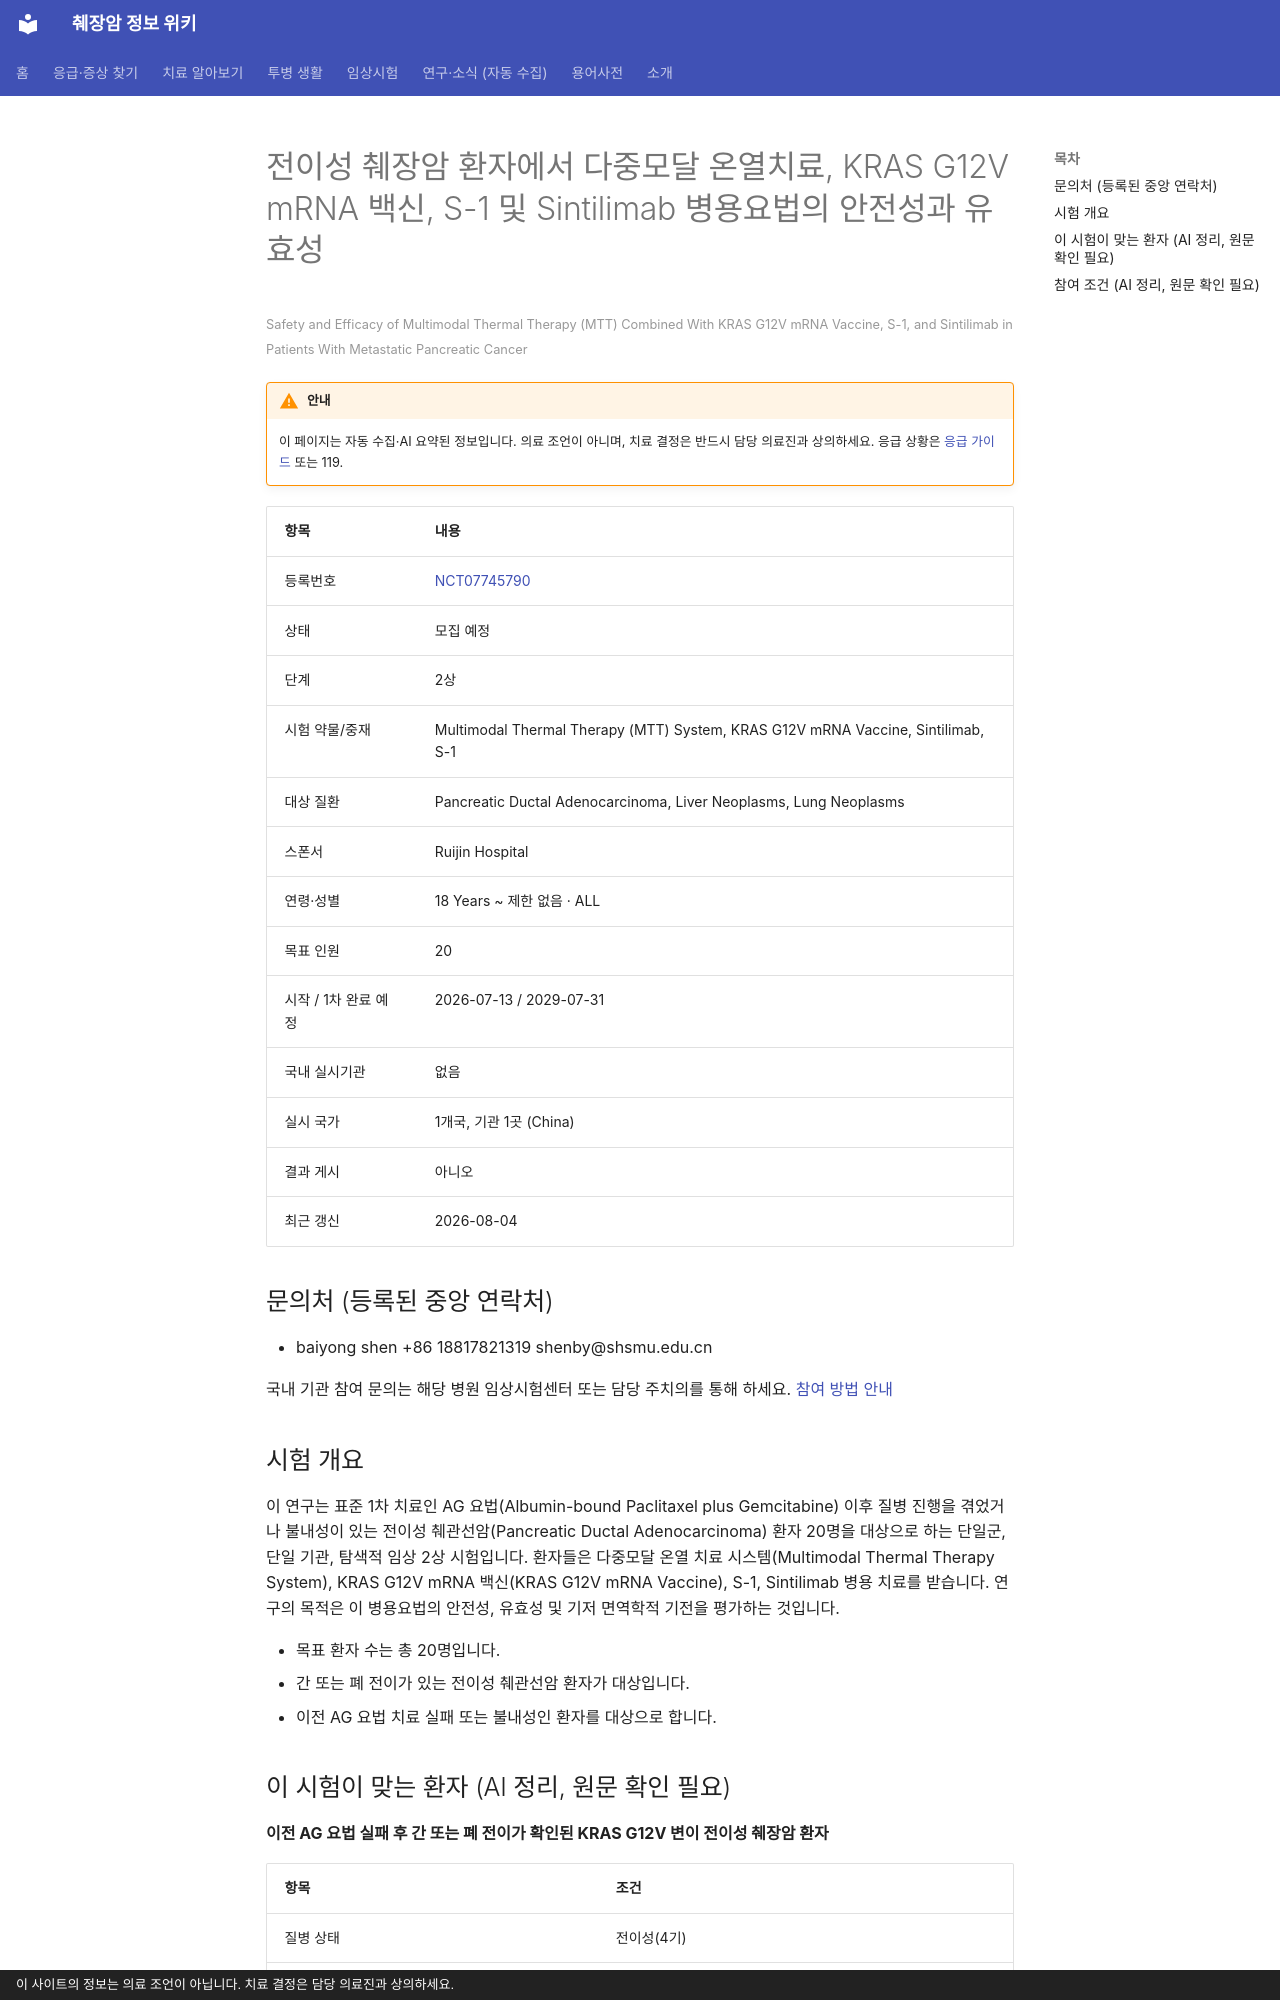

repository: hizorro88-rgb/papersearcher · page: _generated/trials/NCT07745790/index.html · generator: mkdocs · copyright: 이 사이트의 정보는 의료 조언이 아닙니다. 치료 결정은 담당 의료진과 상의하세요.

---
title: "NCT07745790 전이성 췌장암 환자에서 다중모달 온열치료, KRAS G12V mRNA 백신, S-1 및 Sintilimab…"
description: "2상 · 모집 예정"
comments: true
search:
  boost: 0.4
---

# 전이성 췌장암 환자에서 다중모달 온열치료, KRAS G12V mRNA 백신, S-1 및 Sintilimab 병용요법의 안전성과 유효성

<small>Safety and Efficacy of Multimodal Thermal Therapy (MTT) Combined With KRAS G12V mRNA Vaccine, S-1, and Sintilimab in Patients With Metastatic Pancreatic Cancer</small>

!!! warning "안내"
    이 페이지는 자동 수집·AI 요약된 정보입니다. 의료 조언이 아니며, 치료 결정은 반드시 담당 의료진과 상의하세요. 응급 상황은 [응급 가이드](../../guides/emergency/index.md) 또는 119.

| 항목 | 내용 |
|---|---|
| 등록번호 | [NCT07745790](https://clinicaltrials.gov/study/NCT07745790) |
| 상태 | 모집 예정 |
| 단계 | 2상 |
| 시험 약물/중재 | Multimodal Thermal Therapy (MTT) System, KRAS G12V mRNA Vaccine, Sintilimab, S-1 |
| 대상 질환 | Pancreatic Ductal Adenocarcinoma, Liver Neoplasms, Lung Neoplasms |
| 스폰서 | Ruijin Hospital |
| 연령·성별 | 18 Years ~ 제한 없음 · ALL |
| 목표 인원 | 20 |
| 시작 / 1차 완료 예정 | 2026-07-13 / 2029-07-31 |
| 국내 실시기관 | 없음 |
| 실시 국가 | 1개국, 기관 1곳 (China) |
| 결과 게시 | 아니오 |
| 최근 갱신 | 2026-08-04 |

## 문의처 (등록된 중앙 연락처)

- baiyong shen +86 18817821319 shenby@shsmu.edu.cn

국내 기관 참여 문의는 해당 병원 임상시험센터 또는 담당 주치의를 통해 하세요. [참여 방법 안내](../../guides/trials/how-to-apply.md)

## 시험 개요

이 연구는 표준 1차 치료인 AG 요법(Albumin-bound Paclitaxel plus Gemcitabine) 이후 질병 진행을 겪었거나 불내성이 있는 전이성 췌관선암(Pancreatic Ductal Adenocarcinoma) 환자 20명을 대상으로 하는 단일군, 단일 기관, 탐색적 임상 2상 시험입니다. 환자들은 다중모달 온열 치료 시스템(Multimodal Thermal Therapy System), KRAS G12V mRNA 백신(KRAS G12V mRNA Vaccine), S-1, Sintilimab 병용 치료를 받습니다. 연구의 목적은 이 병용요법의 안전성, 유효성 및 기저 면역학적 기전을 평가하는 것입니다.

- 목표 환자 수는 총 20명입니다.
- 간 또는 폐 전이가 있는 전이성 췌관선암 환자가 대상입니다.
- 이전 AG 요법 치료 실패 또는 불내성인 환자를 대상으로 합니다.

## 이 시험이 맞는 환자 (AI 정리, 원문 확인 필요)

**이전 AG 요법 실패 후 간 또는 폐 전이가 확인된 KRAS G12V 변이 전이성 췌장암 환자**

| 항목 | 조건 |
|---|---|
| 질병 상태 | 전이성(4기) |
| 이전 항암 치료 | 이전 항암 1~1가지 받은 분 |
| 받았어야 하는 치료 | 젬시타빈, 탁산(아브락산 등) |
| 필요한 유전자·표지자 | KRAS G12V |
| ECOG 수행능력 | 1 이하 |

주요 제외 기준: 증상이 조절되지 않는 뇌전이 · 조절되지 않는 활동성 감염 · 5년 이내 다른 암 병력 · 임신 또는 수유 중인 가임기 여성

내 상황에 맞는지 한 번에 보려면 [맞춤 임상시험 찾기](../../guides/trials/finder.md).
